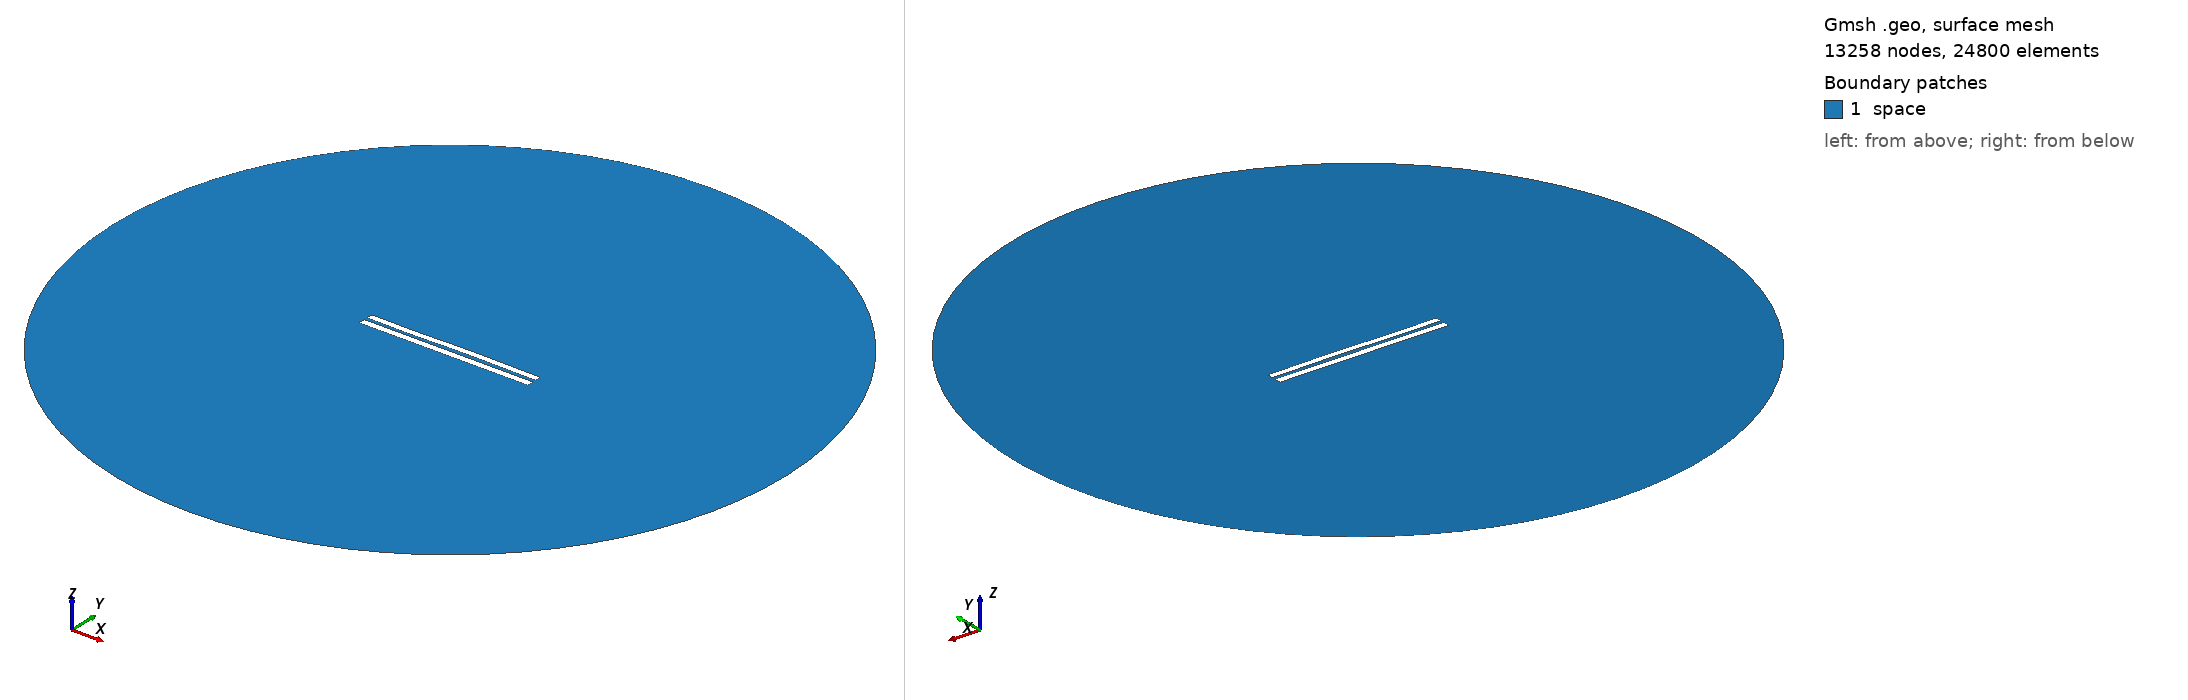

Gmsh geometry script, surface-meshed: 13258 nodes, 24800 surface elements. Boundary patches (legend numbers): 1 space. Left view from above one corner, right view from below the opposite corner. Legend entries are the model's physical surfaces. The drawing asked Gmsh for element sizes between 1% and 20% of the model's largest extent; the script's own settings can give other sizes.

=== 4827.geo (drawn) ===
//---------------------------------------
// Geometry kernel
//---------------------------------------

SetFactory("OpenCASCADE");



//---------------------------------------
// Parameters of the geometry
//---------------------------------------

// Overetch of the upper plate
overetch = 0.125;

// Distance between the plates
distance = 2.0;

// Discretization over the x axis (for the deformation)
nx = 50; 

// Length of the plate
L = 100 - overetch; 

// Number of modes
n = 4; 

// 1st mode coefficient
coeff(1) = 0.07499999999999998;
beta(1) = 0.596864 * 3.1415926535 / L;

// 2nd mode coefficient
coeff(2) = 0.07499999999999998;
beta(2) = 1.49418 * 3.1415926535 / L;

// 3rd mode coefficient
coeff(3) = -0.15;
beta(3) = 2.50025 * 3.1415926535 / L;

// 4th mode coefficient
coeff(4) = -0.075;
beta(4) = 3.49999 * 3.1415926535 / L;



//---------------------------------------
// Upper plate (deformed rectangle)
//---------------------------------------

// Coordiantes of the upper plate
xmin = -50;
xmax = 50 - overetch;

// Height of the upper plate
yheight = 4 - 2 * overetch;

// Indexes of the points
UpperID[] = {};
LowerID[] = {};
LeftID[] = {};
RightID[] = {};

// Point index
p = 1;

// Horizontal edges
For i In {1:nx}
    x = xmin + (i-1)*(xmax - xmin)/(nx-1);

    y_bottom = distance / 2 + overetch;
    For j In {1:n}
        C = (Cosh(beta(j)*L) + Cos(beta(j)*L)) / (Sinh(beta(j)*L) + Sin(beta(j)*L));
        y_bottom  = y_bottom + coeff(j) * (Cosh(beta(j)*(x+50)) - Cos(beta(j)*(x+50)) - C * (Sinh(beta(j)*(x+50)) - Sin(beta(j)*(x+50))));
    EndFor

    y_top = y_bottom + yheight;

    Point(p) = {x, y_top, 0, 1.0};
    UpperID[i] = p;
    p = p + 1;

    Point(p) = {x, y_bottom, 0, 1.0};
    LowerID[i] = p;
    p = p + 1;
EndFor

// Create point lists
UpperPts[] = {}; LowerPts[] = {};
For i In {1:nx}
  UpperPts[] += {UpperID[i]};
  LowerPts[] += {LowerID[i]};
EndFor

// Build splines
Spline(1) = {UpperPts[]};
Spline(2) = {LowerPts[]};
Line(3) = {LowerPts[nx-1], UpperPts[nx-1]};
Line(4) = {LowerPts[0], UpperPts[0]};

// Build the plane surface
Curve Loop(1) = {2, 3, -1, -4};
Plane Surface(1) = {1};



//---------------------------------------
// Lower plate (rectangle)
//---------------------------------------

// Vertices
Point(1001) = {-50, -1, 0, 1.0};
Point(1002) = { 50, -1, 0, 1.0};
Point(1003) = { 50,  -5, 0, 1.0};
Point(1004) = {-50,  -5, 0, 1.0};

// Edges
Line(5) = {1001, 1002};
Line(6) = {1002, 1003};
Line(7) = {1003, 1004};
Line(8) = {1004, 1001};

// Plane surface
Line Loop(2) = {5, 6, 7, 8};
Plane Surface(2) = {2}; 



//---------------------------------------
// Outer (fictious) boundary
//---------------------------------------

// Points
Point(1005) = {0, 0, 0};       // Center
Point(1006) = {200, 0, 0};     // Start point
Point(1007) = {0, 200, 0};     // 90 degrees
Point(1008) = {-200, 0, 0};    // 180 degrees
Point(1009) = {0, -200, 0};    // 270 degrees

// Circle arcs (each needs start, center, end)
Circle(9) = {1006, 1005, 1007};
Circle(10) = {1007, 1005, 1008};
Circle(11) = {1008, 1005, 1009};
Circle(12) = {1009, 1005, 1006};

// Plane surface for the entire domain
Curve Loop(3) = {9, 10, 11, 12};
Surface(3) = {3};

// Subtract the plates from the whole domain to obtain the actual domain where we want to solve the equations
BooleanDifference{ Surface{3}; Delete; }{ Surface{1}; Surface{2}; Delete; }




//---------------------------------------
// Transfinite Lines/Curves
//---------------------------------------

// Set the number of points on the boundaries
r = 7;

// Plates
Transfinite Curve {1, 2} = 50*r Using Progression 1;
Transfinite Curve {3, 4} = 2*r Using Progression 1;
Transfinite Line {5, 7} = 50*r Using Progression 1;
Transfinite Line {6, 8} = 2*r Using Progression 1;

// Outer boundary
Transfinite Line {9, 10, 11, 12} = 20 Using Progression 1;



//---------------------------------------
// Physical groups
//---------------------------------------                

// Physical curves (boundaries)
Physical Line("force_segment", 10) = {2};
Physical Line("upper_plate", 11) = {1, 3, 4};
Physical Line("lower_plate", 12) = {5, 6, 7, 8};
Physical Line("boundary", 20) = {9, 10, 11, 12};

// Physical Surfaces
Physical Surface("space", 30) = {3};



//---------------------------------------
// 6. Generate the Mesh
//---------------------------------------

// 2D mesh generation
Mesh 2;
